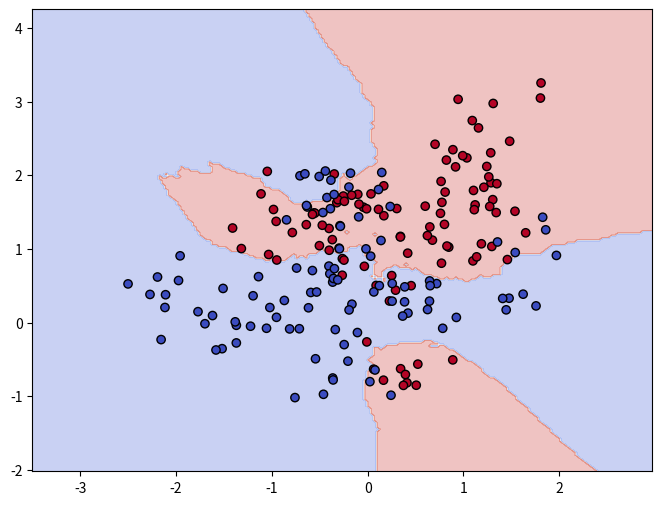

Here is the Python script that generated this plot:
import numpy as np
import matplotlib.pyplot as plt
def kNN(k, x_train, y_train, test = None):
    if test is None:
        test = x_train
    y_pred = []
    for x in test:
        distances = np.linalg.norm(x_train - x, axis = 1)
        NN = np.argsort(distances)[:k]
        NN_y = y_train[NN].astype(int)
        pred = np.sign(np.sum(NN_y))
        y_pred.append(pred)
    return np.array(y_pred)
X1 = np.random.multivariate_normal([0, 1], np.eye(2), 10)
X2 = np.random.multivariate_normal([0, 1], np.eye(2), 10)

XX1 = np.vstack([np.random.multivariate_normal(X1[i], 0.1 * np.eye(2), 10) for i in range(10)])
XX2 = np.vstack([np.random.multivariate_normal(X2[i], 0.1 * np.eye(2), 10) for i in range(10)])
X = np.vstack([XX1, XX2])

Y1 = np.ones(100)
Y2 = -np.ones(100)
Y = np.concatenate([Y1, Y2])

print('Accuracy : ', (1 - np.sum((Y != kNN(15, X, Y))) / len(Y)) * 100)

x_min, x_max = X[:,0].min() - 1, X[:,0].max() + 1
y_min, y_max = X[:,1].min() - 1, X[:,1].max() + 1
xx, yy = np.meshgrid(np.linspace(x_min, x_max, 200), np.linspace(y_min, y_max, 200))
grid = np.c_[xx.ravel(), yy.ravel()]
Z_grid = kNN(15, X, Y, grid).reshape(xx.shape)
plt.figure(figsize=(8, 6))
plt.contourf(xx, yy, Z_grid, alpha=0.3, cmap=plt.cm.coolwarm)
plt.scatter(X[:,0], X[:,1], c=Y, cmap=plt.cm.coolwarm, edgecolors='k')
plt.show()

# plt.scatter(X[Y == 1][ :, 0], X[ Y == 1][:, 1], color = 'purple')
# plt.scatter(X[Y == -1][ :, 0], X[ Y == -1][:, 1], color = 'red')
# plt.grid(True)
# plt.show()

import numpy as np
def nck(n,k):
    if k==0:
        return 1
    else:
        return n/k*nck(n-1,k-1)
x=np.zeros(10000)
pi,p1,p2=0.4,0.3,0.7
for i in range(10000):
    if np.random.rand()<pi:
        x[i]=np.random.binomial(20,p1)
    else:
        x[i]=np.random.binomial(20,p2)

pi_new,p1_new,p2_new=0.5,0.82,0.07
gamma=np.zeros(10000)
while((pi-pi_new)**2+(p1-p1_new)**2+(p2-p2_new)**2>1e-12):
    pi,p1,p2=pi_new,p1_new,p2_new
    for i in range(10000):
        gamma[i]=(pi*nck(20,x[i])*p1**(x[i])*(1-p1)**(20-x[i]))/(pi*nck(20,x[i])*p1**(x[i])*(1-p1)**(20-x[i])+(1-pi)*nck(20,x[i])*p2**(x[i])*(1-p2)**(20-x[i]))
    p1_new=np.sum(gamma*x)/np.sum(gamma)/20
    p2_new=np.sum((1-gamma)*x)/np.sum(1-gamma)/20
    pi_new=np.mean(gamma)
    
print(pi,p1,p2)

import numpy as np
from math import comb

n = 20
x = np.where(np.random.rand(10000) < 0.4, np.random.binomial(n, 0.3, 10000), np.random.binomial(n, 0.7, 10000))

pi, p1, p2 = 0.5, 0.82, 0.07
binom_coeff = np.array([comb(n, int(xi)) for xi in x])  # precompute once

while True:
    num = pi * binom_coeff * p1**x * (1 - p1)**(n - x)
    den = num + (1 - pi) * binom_coeff * p2**x * (1 - p2)**(n - x)
    gamma = num / den
    pi_new = np.mean(gamma)
    p1_new = np.sum(gamma * x) / (np.sum(gamma) * n)
    p2_new = np.sum((1 - gamma) * x) / (np.sum(1 - gamma) * n)
    if (pi - pi_new)**2 + (p1 - p1_new)**2 + (p2 - p2_new)**2 < 1e-12:
        break
    pi, p1, p2 = pi_new, p1_new, p2_new

print(pi, p1, p2)
